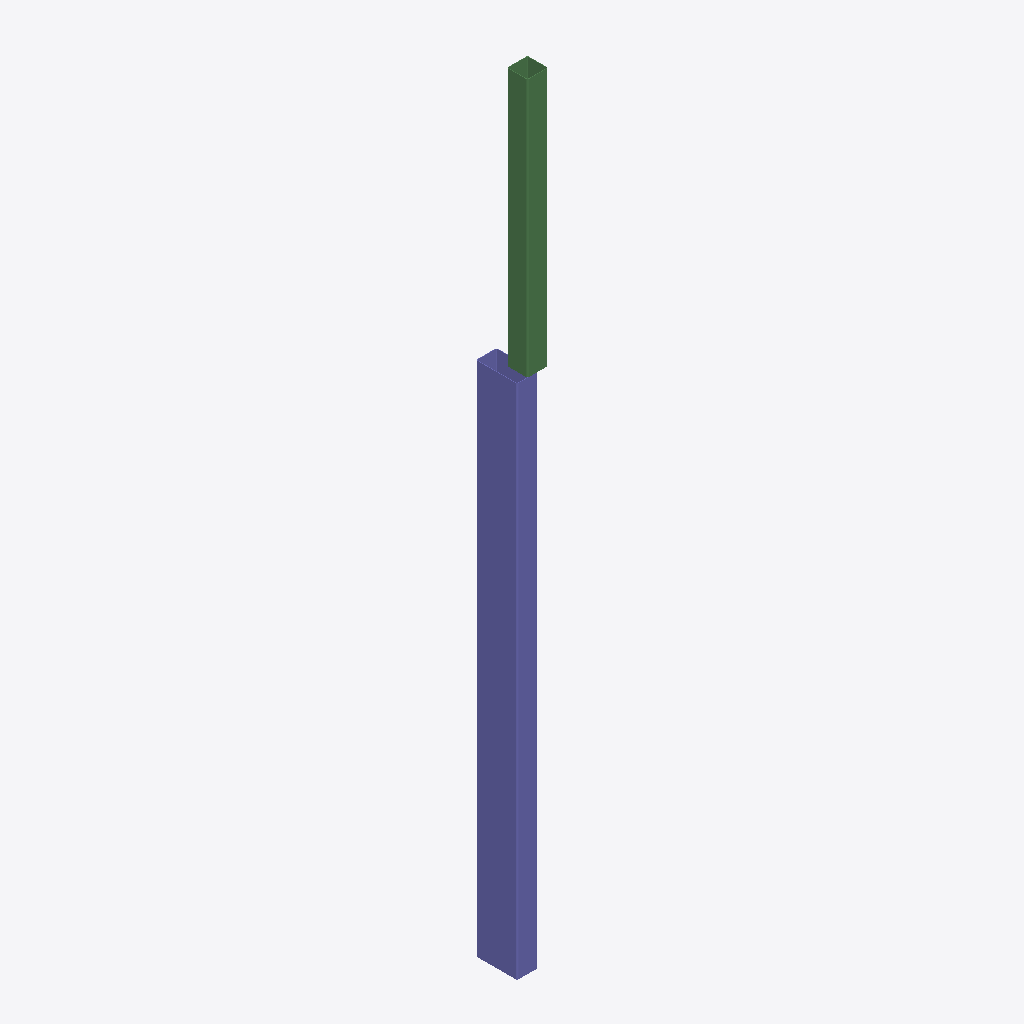
Isometric view of an IFC building model (IFC-SPF (STEP), schema IFC4, length unit millimetre), seen from the south-west, elements coloured by IFC class: 1 column (violet), 1 beam (green).
Extent 0.1 m × 0.2 m × 3.0 m (x, y, z). Storeys (1): My Storey at 0.00 m. Elements (2): 1 IfcBeam, 1 IfcColumn.

HEADER;
FILE_DESCRIPTION(('ViewDefinition[DesignTransferView]'),'2;1');
FILE_NAME('02.ifc','2023-04-13T06:37:42+05:30',(),(),'IfcOpenShell v0.7.0-476ab506d','BlenderBIM 0.0.230406','Nobody');
FILE_SCHEMA(('IFC4'));
ENDSEC;
DATA;
#1=IFCPROJECT('0ebwsDPez4gRRGFiao1UoU',$,'My Project',$,$,$,$,(#14,#25),#9);
#29=IFCSITE('0otQVmeIDCrAQRvicF_8x$',$,'My Site',$,$,#52,$,$,$,$,$,$,$,$);
#35=IFCBUILDING('0hA7_3MhPEGf77sOO9GClB',$,'My Building',$,$,#58,$,$,$,$,$,$);
#41=IFCBUILDINGSTOREY('08epz76l5EJBW064N236bX',$,'My Storey',$,$,#64,$,$,$,$);
#133=IFCCOLUMN('03WfJKuq9BAAm$YcHnBK66',$,'Column',$,$,#182,#145,$,$);
#99=IFCBEAM('18mYluphHFGRBrU4k40Sob',$,'Beam',$,$,#207,#112,$,$);
ENDSEC;
